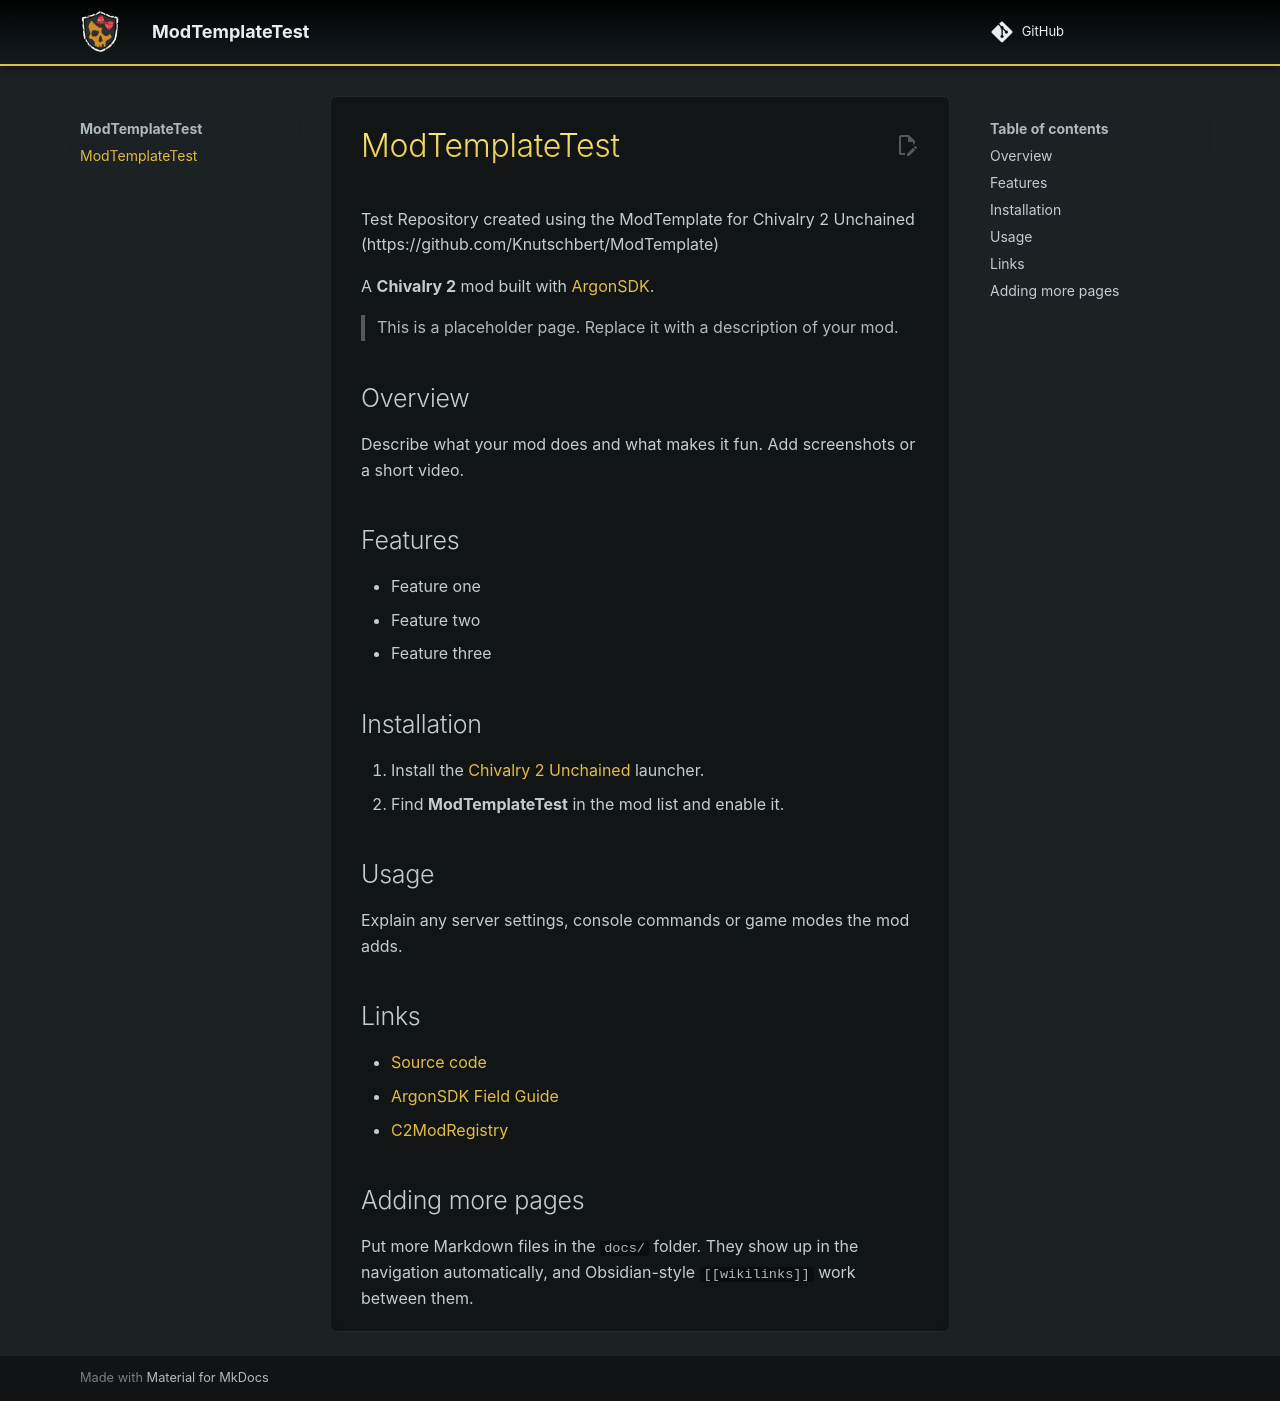

repository: Knutschbert/ModTemplateTest · page: index.html · generator: mkdocs

# ModTemplateTest

Test Repository created using the ModTemplate for Chivalry 2 Unchained (https://github.com/Knutschbert/ModTemplate)

A **Chivalry 2** mod built with [ArgonSDK](https://knutschbert.github.io/ArgonSDK-FieldGuide/).

> This is a placeholder page. Replace it with a description of your mod.

## Overview

Describe what your mod does and what makes it fun. Add screenshots or a short video.

## Features

- Feature one
- Feature two
- Feature three

## Installation

1. Install the [Chivalry 2 Unchained](https://github.com/Chiv2-Community) launcher.
2. Find **ModTemplateTest** in the mod list and enable it.

## Usage

Explain any server settings, console commands or game modes the mod adds.

## Links

- [Source code](https://github.com/Knutschbert/ModTemplateTest)
- [ArgonSDK Field Guide](https://knutschbert.github.io/ArgonSDK-FieldGuide/)
- [C2ModRegistry](https://github.com/Chiv2-Community/C2ModRegistry)

## Adding more pages

Put more Markdown files in the `docs/` folder. They show up in the navigation automatically, and Obsidian-style `[[wikilinks]]` work between them.
